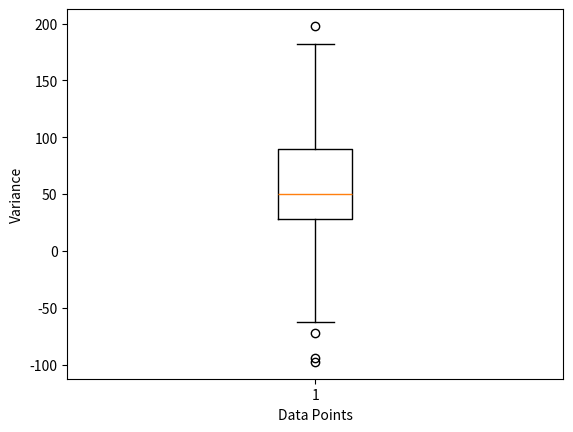

The matplotlib source for this figure:
import matplotlib.pyplot as plt
import numpy as np



spread = np.random.rand(50) * 100
center = np.ones(25) * 50
flier_high = np.random.rand(10) * 100 + 100
flier_low = np.random.rand(10) * -100
data = np.concatenate((spread, center, flier_high, flier_low),0)

mpl_fig = plt.figure()
ax = mpl_fig.add_subplot(111)

ax.boxplot(data)

ax.set_xlabel('Data Points')
ax.set_ylabel('Variance')

plt.show()
